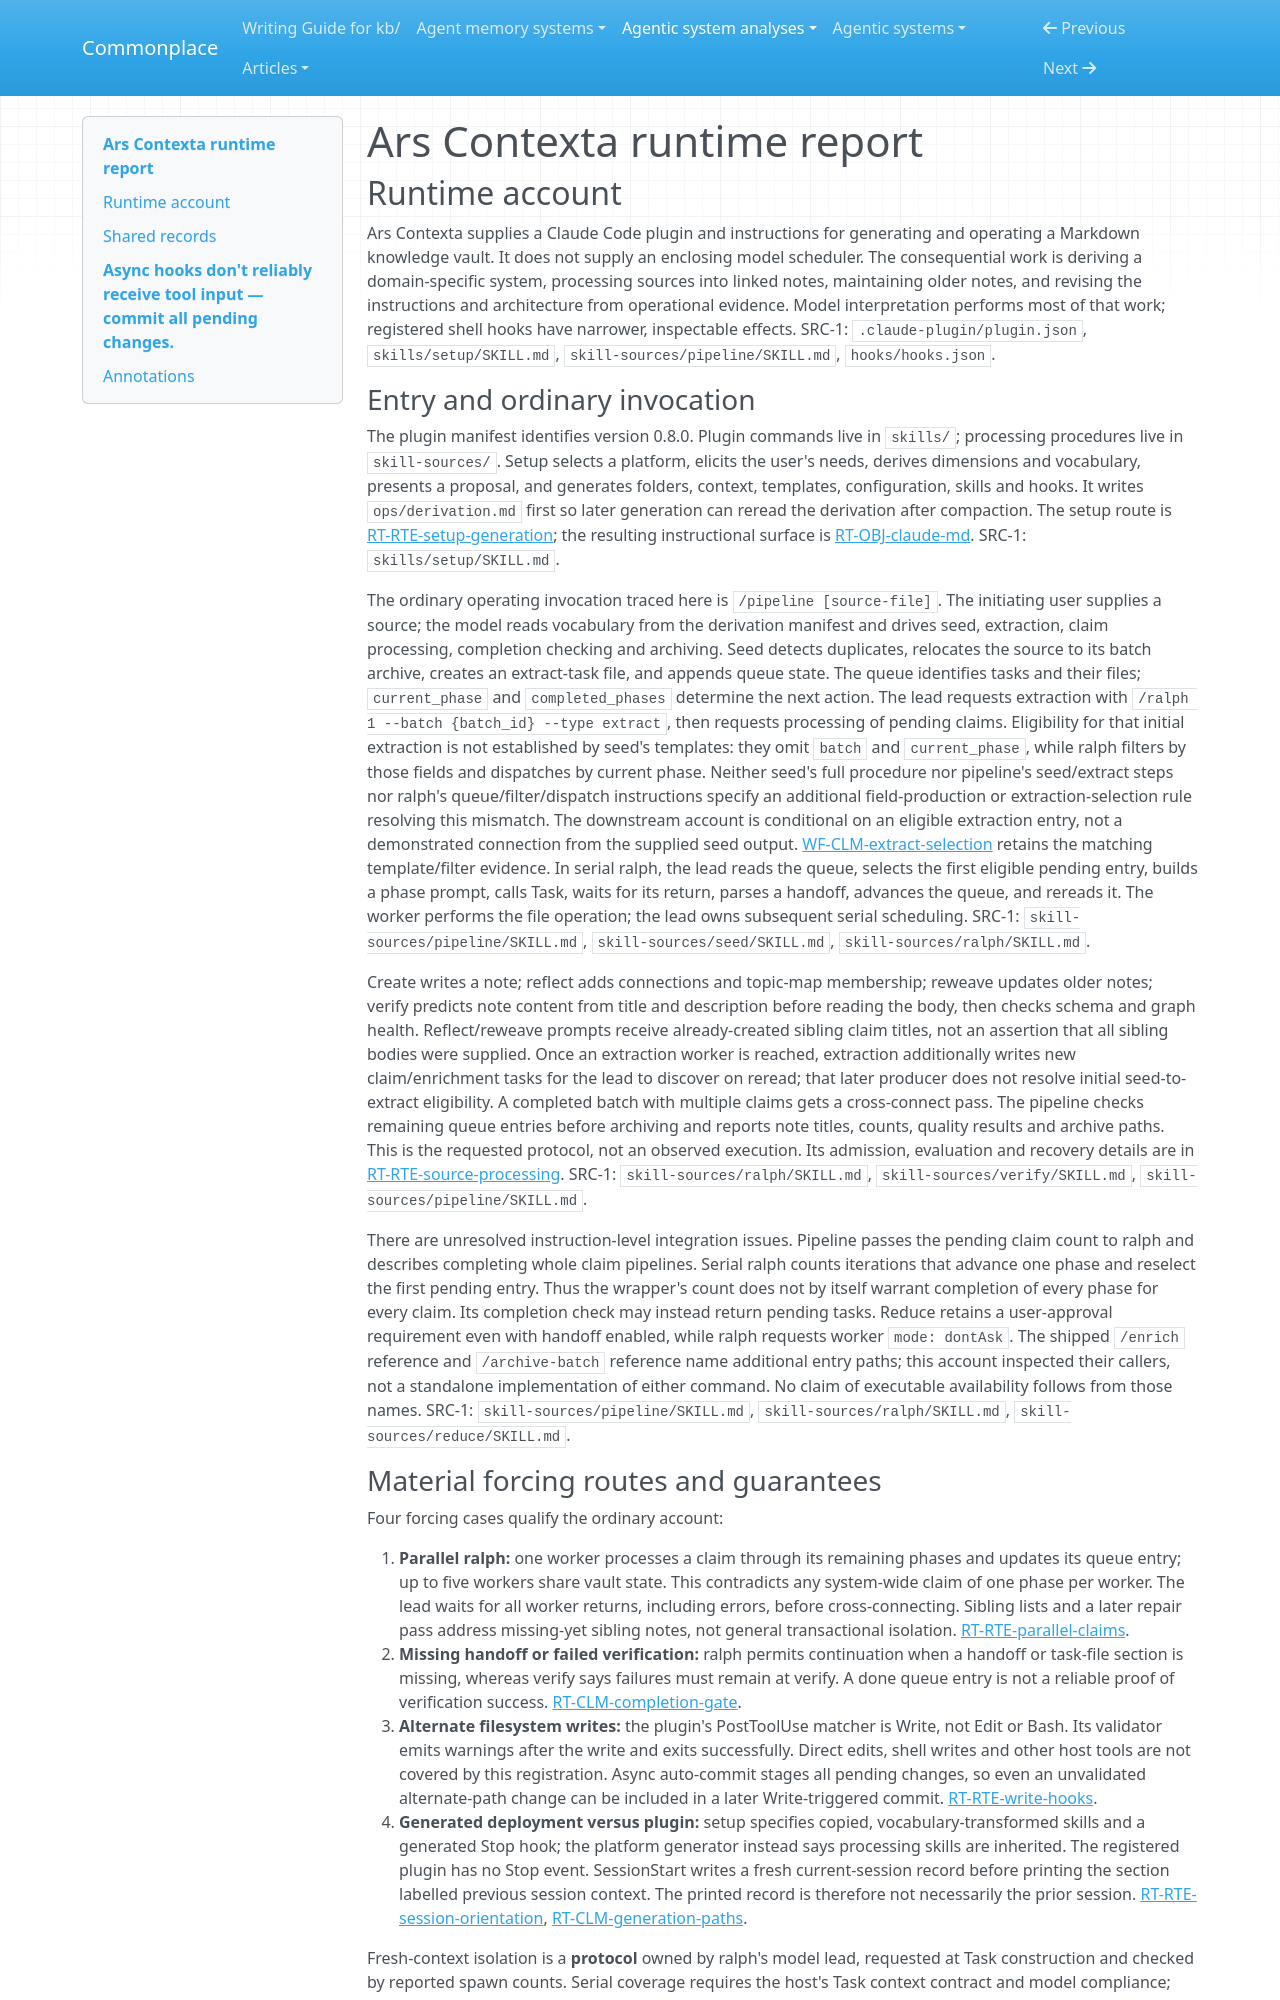

repository: zby/commonplace · page: agentic-system-analyses/retained/arscontexta/runtime/index.html · generator: mkdocs

---
type: agentic-system-analyses/types/agentic-system-runtime-report.md
description: "Ars Contexta runtime baseline: conversational generation, queue-driven model work, hook effects and approval-based evolution at the frozen commit."
run-id: AAS-2026-10-12-arscontexta-f9e5f2f34166-01
reviewed-boundary: "2acfd5cc4473c4d06c46be63df748e77e00e2746"
---

# Ars Contexta runtime report

## Runtime account

Ars Contexta supplies a Claude Code plugin and instructions for generating and operating a Markdown knowledge vault. It does not supply an enclosing model scheduler. The consequential work is deriving a domain-specific system, processing sources into linked notes, maintaining older notes, and revising the instructions and architecture from operational evidence. Model interpretation performs most of that work; registered shell hooks have narrower, inspectable effects. SRC-1: `.claude-plugin/plugin.json`, `skills/setup/SKILL.md`, `skill-sources/pipeline/SKILL.md`, `hooks/hooks.json`.

### Entry and ordinary invocation

The plugin manifest identifies version 0.8.0. Plugin commands live in `skills/`; processing procedures live in `skill-sources/`. Setup selects a platform, elicits the user's needs, derives dimensions and vocabulary, presents a proposal, and generates folders, context, templates, configuration, skills and hooks. It writes `ops/derivation.md` first so later generation can reread the derivation after compaction. The setup route is [RT-RTE-setup-generation](#rt-rte-setup-generation); the resulting instructional surface is [RT-OBJ-claude-md](#rt-obj-claude-md). SRC-1: `skills/setup/SKILL.md`.

The ordinary operating invocation traced here is `/pipeline [source-file]`. The initiating user supplies a source; the model reads vocabulary from the derivation manifest and drives seed, extraction, claim processing, completion checking and archiving. Seed detects duplicates, relocates the source to its batch archive, creates an extract-task file, and appends queue state. The queue identifies tasks and their files; `current_phase` and `completed_phases` determine the next action. The lead requests extraction with `/ralph 1 --batch {batch_id} --type extract`, then requests processing of pending claims. Eligibility for that initial extraction is not established by seed's templates: they omit `batch` and `current_phase`, while ralph filters by those fields and dispatches by current phase. Neither seed's full procedure nor pipeline's seed/extract steps nor ralph's queue/filter/dispatch instructions specify an additional field-production or extraction-selection rule resolving this mismatch. The downstream account is conditional on an eligible extraction entry, not a demonstrated connection from the supplied seed output. [WF-CLM-extract-selection](workflow.md#wf-clm-extract-selection) retains the matching template/filter evidence. In serial ralph, the lead reads the queue, selects the first eligible pending entry, builds a phase prompt, calls Task, waits for its return, parses a handoff, advances the queue, and rereads it. The worker performs the file operation; the lead owns subsequent serial scheduling. SRC-1: `skill-sources/pipeline/SKILL.md`, `skill-sources/seed/SKILL.md`, `skill-sources/ralph/SKILL.md`.

Create writes a note; reflect adds connections and topic-map membership; reweave updates older notes; verify predicts note content from title and description before reading the body, then checks schema and graph health. Reflect/reweave prompts receive already-created sibling claim titles, not an assertion that all sibling bodies were supplied. Once an extraction worker is reached, extraction additionally writes new claim/enrichment tasks for the lead to discover on reread; that later producer does not resolve initial seed-to-extract eligibility. A completed batch with multiple claims gets a cross-connect pass. The pipeline checks remaining queue entries before archiving and reports note titles, counts, quality results and archive paths. This is the requested protocol, not an observed execution. Its admission, evaluation and recovery details are in [RT-RTE-source-processing](#rt-rte-source-processing). SRC-1: `skill-sources/ralph/SKILL.md`, `skill-sources/verify/SKILL.md`, `skill-sources/pipeline/SKILL.md`.

There are unresolved instruction-level integration issues. Pipeline passes the pending claim count to ralph and describes completing whole claim pipelines. Serial ralph counts iterations that advance one phase and reselect the first pending entry. Thus the wrapper's count does not by itself warrant completion of every phase for every claim. Its completion check may instead return pending tasks. Reduce retains a user-approval requirement even with handoff enabled, while ralph requests worker `mode: dontAsk`. The shipped `/enrich` reference and `/archive-batch` reference name additional entry paths; this account inspected their callers, not a standalone implementation of either command. No claim of executable availability follows from those names. SRC-1: `skill-sources/pipeline/SKILL.md`, `skill-sources/ralph/SKILL.md`, `skill-sources/reduce/SKILL.md`.
